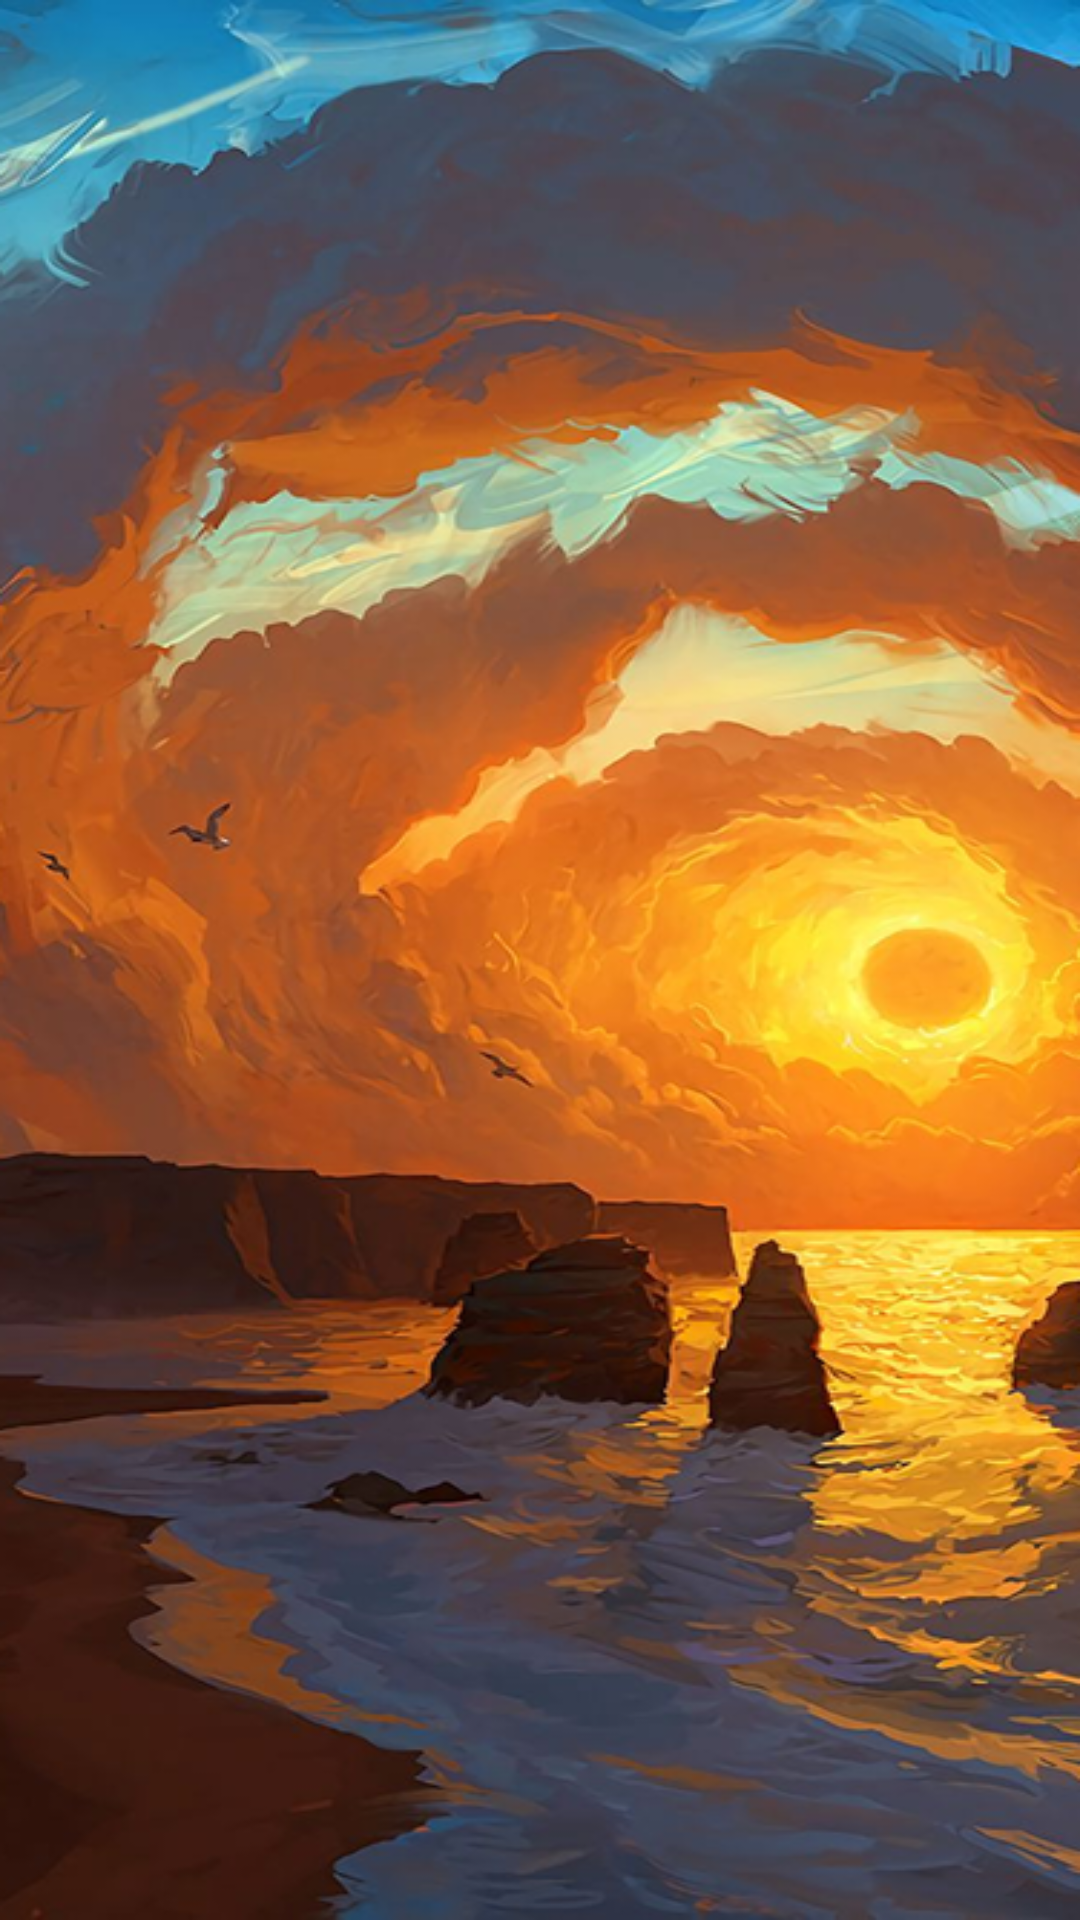

Here is an Android app screen rendered from its layout file. Give the layout XML and the strings, colors and styles it references.
<!-- AndroidManifest.xml: application theme AppTheme -->
<!-- res/layout/activity_main.xml -->
<?xml version="1.0" encoding="utf-8"?>
<androidx.constraintlayout.widget.ConstraintLayout xmlns:android="http://schemas.android.com/apk/res/android"
    xmlns:app="http://schemas.android.com/apk/res-auto"
    xmlns:tools="http://schemas.android.com/tools"
    android:id="@+id/main"
    android:layout_width="match_parent"
    android:layout_height="match_parent"
    android:background="@drawable/splash_bg"
    tools:context=".MainActivity"
   >

    <ImageView
        android:id="@+id/imageView3"
        android:layout_width="319dp"
        android:layout_height="573dp"
        android:layout_marginStart="80dp"
        android:layout_marginTop="200dp"
        android:layout_marginEnd="90dp"
        android:layout_marginBottom="250dp"
        app:layout_constraintBottom_toBottomOf="parent"
        app:layout_constraintEnd_toEndOf="parent"
        app:layout_constraintHorizontal_bias="0.435"
        app:layout_constraintStart_toStartOf="parent"
        app:layout_constraintTop_toTopOf="parent"
        app:layout_constraintVertical_bias="0.595"
        app:srcCompat="@drawable/logo_black" />
</androidx.constraintlayout.widget.ConstraintLayout>
<!-- resources referenced by this layout -->
<resources>
  <!-- drawable splash_bg: png bitmap (drawable, 508300 bytes) -->
  <style name="AppTheme" parent="Theme.MaterialComponents.Light.NoActionBar">
          <item name="colorPrimary">@color/main_orange</item>
          <item name="colorPrimaryVariant">@color/normal_orange</item>
          <item name="colorAccent">@color/light_purple</item>
          <item name="android:fontFamily">@font/inter_light</item>
  
      </style>
  <color name="main_orange">#FF5F5F</color>
  <color name="normal_orange">#FF9635</color>
  <color name="light_purple">#6A62B7</color>
</resources>
